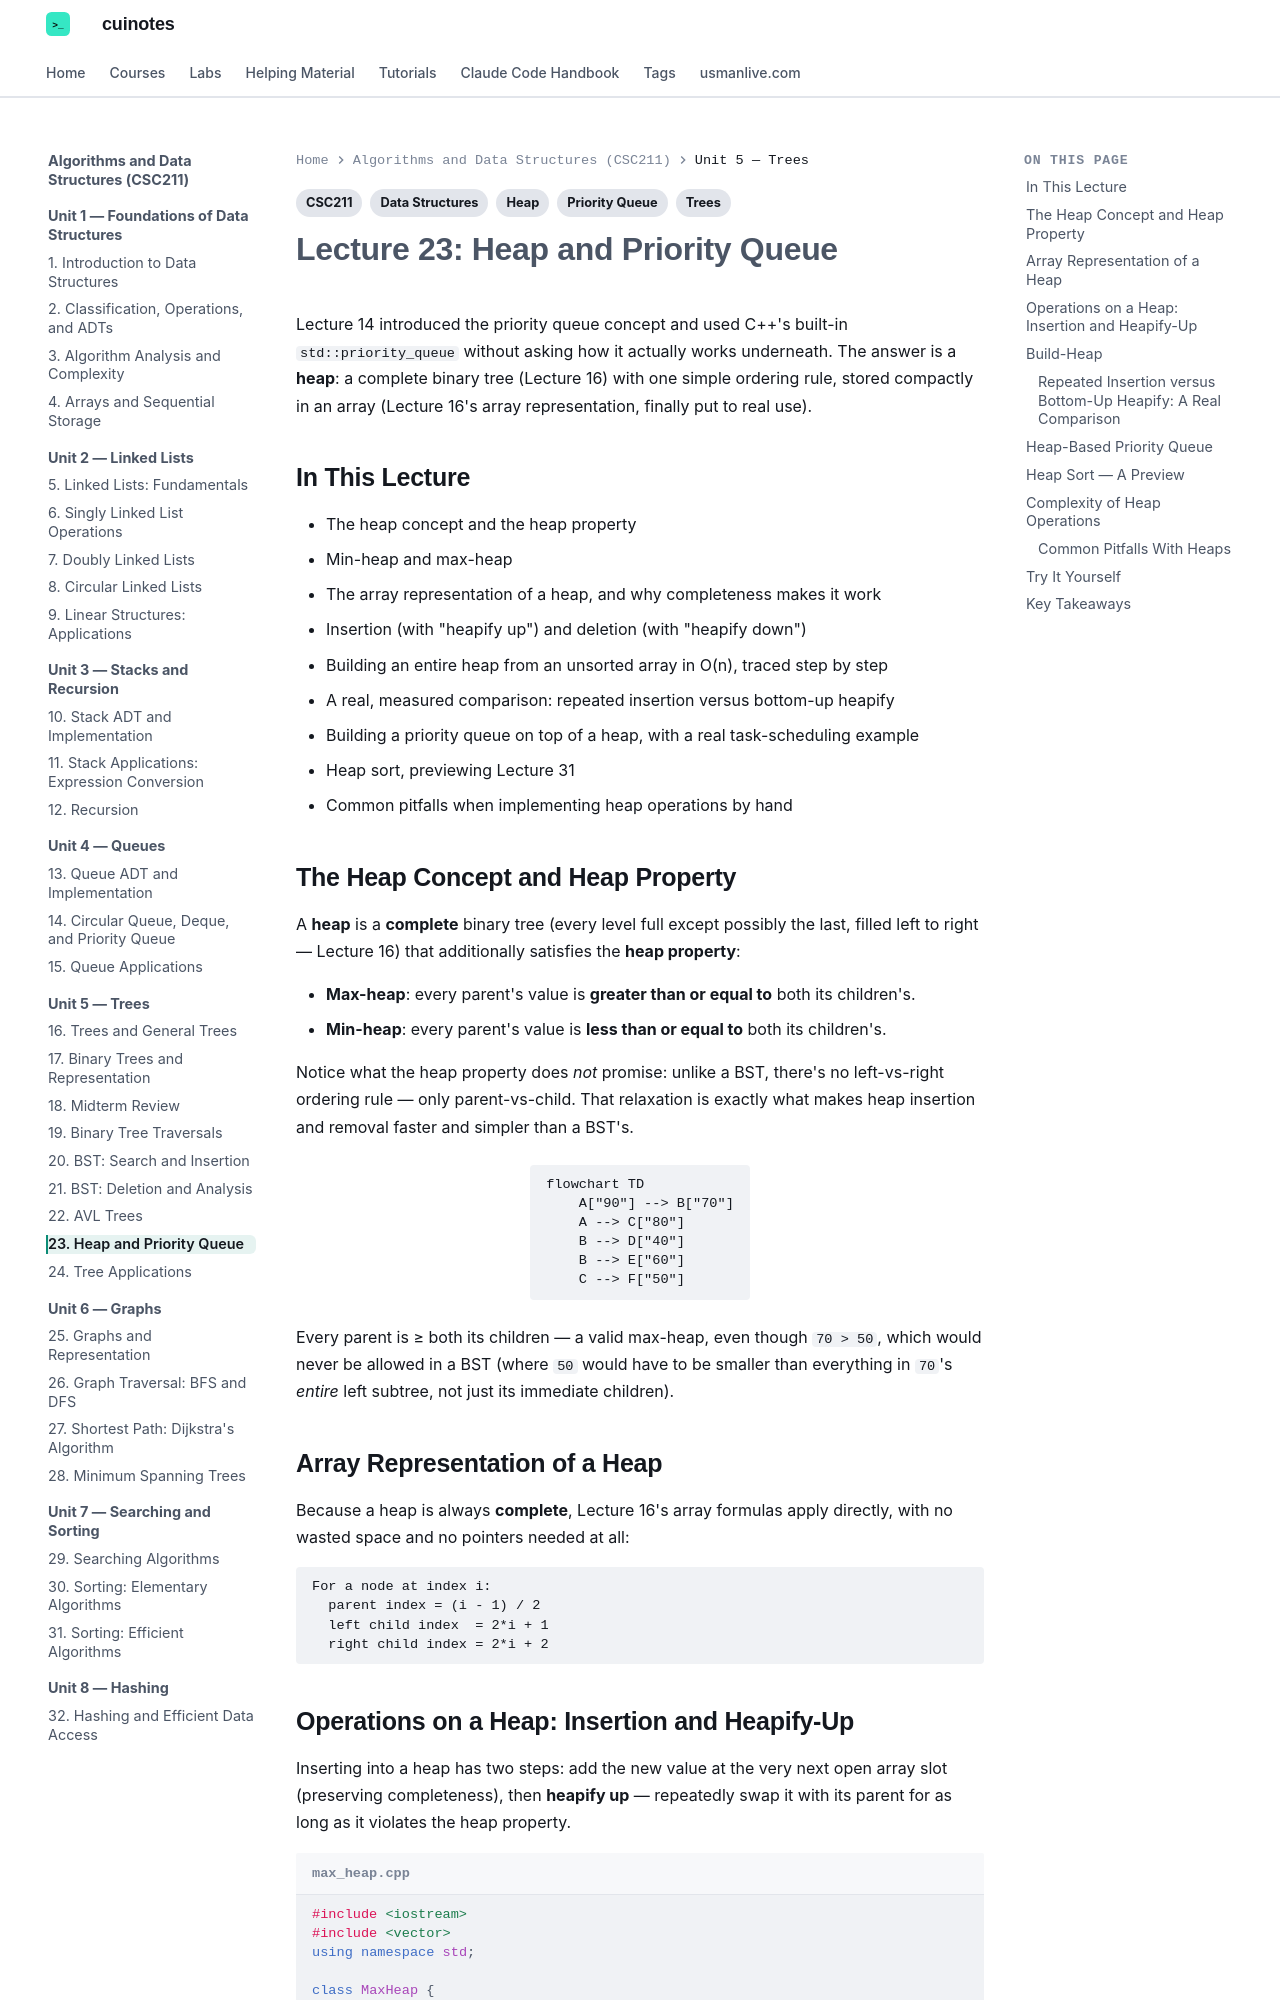

repository: mua22/mern-web-book · page: algorithms-and-data-structures/lecture-23-heap-and-priority-queue/index.html · generator: mkdocs

---
title: "Lecture 23: Heap and Priority Queue"
tags:
  - CSC211
  - Trees
  - Heap
  - Priority Queue
  - Data Structures
---

# Lecture 23: Heap and Priority Queue

Lecture 14 introduced the priority queue concept and used C++'s built-in
`std::priority_queue` without asking how it actually works underneath. The answer is a
**heap**: a complete binary tree (Lecture 16) with one simple ordering rule, stored
compactly in an array (Lecture 16's array representation, finally put to real use).

## In This Lecture

- The heap concept and the heap property
- Min-heap and max-heap
- The array representation of a heap, and why completeness makes it work
- Insertion (with "heapify up") and deletion (with "heapify down")
- Building an entire heap from an unsorted array in O(n), traced step by step
- A real, measured comparison: repeated insertion versus bottom-up heapify
- Building a priority queue on top of a heap, with a real task-scheduling example
- Heap sort, previewing Lecture 31
- Common pitfalls when implementing heap operations by hand

## The Heap Concept and Heap Property

A **heap** is a **complete** binary tree (every level full except possibly the last,
filled left to right — Lecture 16) that additionally satisfies the **heap property**:

- **Max-heap**: every parent's value is **greater than or equal to** both its children's.
- **Min-heap**: every parent's value is **less than or equal to** both its children's.

Notice what the heap property does *not* promise: unlike a BST, there's no left-vs-right
ordering rule — only parent-vs-child. That relaxation is exactly what makes heap
insertion and removal faster and simpler than a BST's.

```mermaid
flowchart TD
    A["90"] --> B["70"]
    A --> C["80"]
    B --> D["40"]
    B --> E["60"]
    C --> F["50"]
```

Every parent is ≥ both its children — a valid max-heap, even though `70 > 50`, which
would never be allowed in a BST (where `50` would have to be smaller than everything in
`70`'s *entire* left subtree, not just its immediate children).

## Array Representation of a Heap

Because a heap is always **complete**, Lecture 16's array formulas apply directly, with
no wasted space and no pointers needed at all:

```text
For a node at index i:
  parent index = (i - 1) / 2
  left child index  = 2*i + 1
  right child index = 2*i + 2
```
